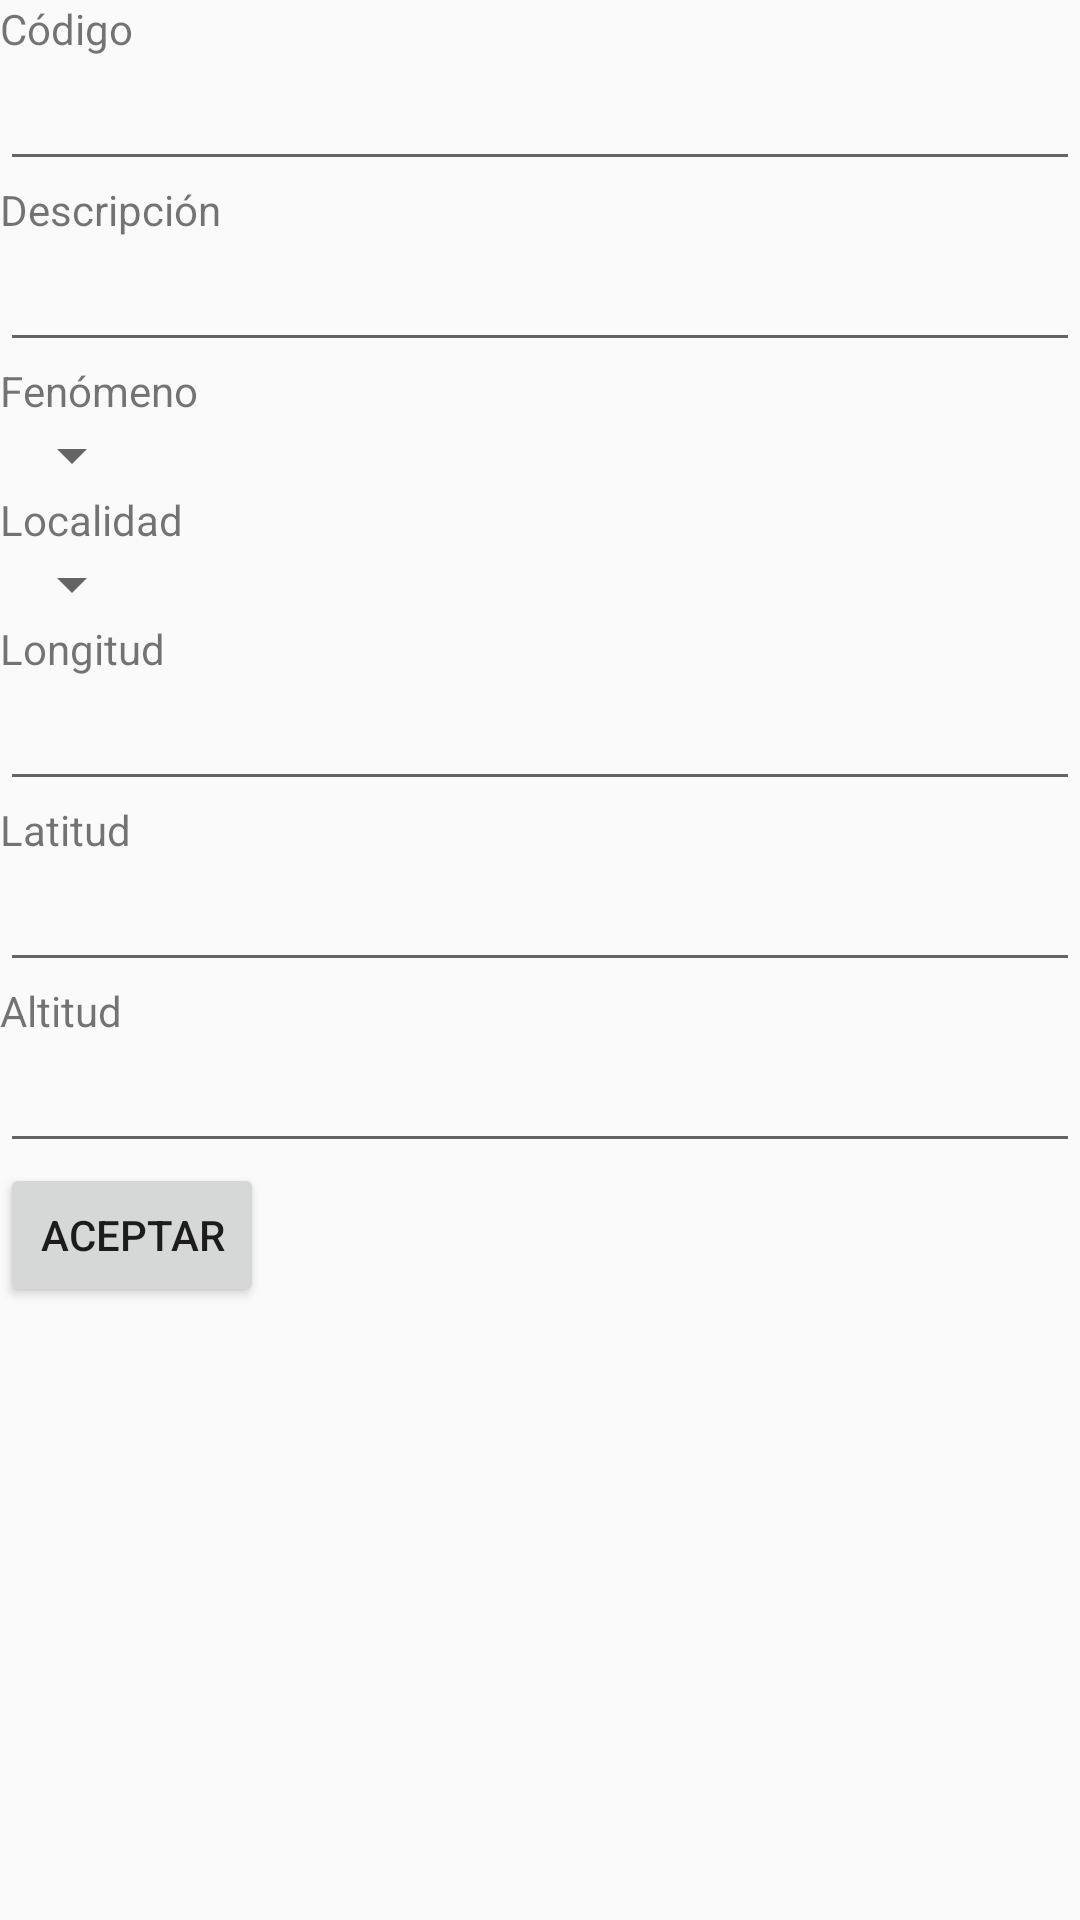

Here is an Android app screen rendered from its layout file. Give the layout XML and the strings, colors and styles it references.
<!-- AndroidManifest.xml: application theme AppTheme -->
<!-- res/layout/activity_main.xml -->
<?xml version="1.0" encoding="utf-8"?>
<LinearLayout xmlns:android="http://schemas.android.com/apk/res/android"
    android:id="@+id/lytContenedor"
    android:layout_width="match_parent"
    android:layout_height="match_parent"
    android:orientation="vertical" >
    <TextView android:id="@+id/lblCodigo"
        android:layout_width="wrap_content"
        android:layout_height="wrap_content"
        android:text="@string/codigo" />
    <EditText android:id="@+id/txtCodigo"
        android:layout_width="match_parent"
        android:layout_height="wrap_content"
        android:inputType="text" />
    <TextView android:id="@+id/lblDescripcion"
        android:layout_width="wrap_content"
        android:layout_height="wrap_content"
        android:text="@string/descripcion" />
    <EditText android:id="@+id/txtdescripcion"
        android:layout_width="match_parent"
        android:layout_height="wrap_content"
        android:inputType="text" />
    <TextView android:id="@+id/lblFenomeno"
        android:layout_width="wrap_content"
        android:layout_height="wrap_content"
        android:text="@string/fenomeno" />
    <Spinner
        android:id="@+id/comboFenomenos"
        android:layout_width="wrap_content"
        android:layout_height="wrap_content"
        android:entries="@array/comboFenom" />
    <TextView android:id="@+id/lblLocalidad"
        android:layout_width="wrap_content"
        android:layout_height="wrap_content"
        android:text="@string/localidad" />
    <Spinner
        android:id="@+id/comboLocalidad"
        android:layout_width="wrap_content"
        android:layout_height="wrap_content"
        android:entries="@array/comboLocalidad" />

    <TextView android:id="@+id/lblLongitud"
        android:layout_width="wrap_content"
        android:layout_height="wrap_content"
        android:text="@string/longitud" />
    <EditText android:id="@+id/txtlongitud"
        android:layout_width="match_parent"
        android:layout_height="wrap_content"
        android:inputType="number" />
    <TextView android:id="@+id/lblLatitud"
        android:layout_width="wrap_content"
        android:layout_height="wrap_content"
        android:text="@string/latitud" />
    <EditText android:id="@+id/txtlatitud"
        android:layout_width="match_parent"
        android:layout_height="wrap_content"
        android:inputType="number" />
    <TextView android:id="@+id/lblAltitud"
        android:layout_width="wrap_content"
        android:layout_height="wrap_content"
        android:text="@string/altitud" />

    <EditText
        android:id="@+id/txtaltitud"
        android:layout_width="match_parent"
        android:layout_height="wrap_content"
        android:inputType="number" />
    
    <Button android:id="@+id/btnAceptar"
        android:layout_width="wrap_content"
        android:layout_height="wrap_content"
        android:text="@string/aceptar" />
</LinearLayout>
<!-- resources referenced by this layout -->
<resources>
  <string name="aceptar">Aceptar</string>
  <string name="altitud">Altitud</string>
  <string name="codigo">Código</string>
  <string name="descripcion">Descripción</string>
  <string name="fecha">Fecha</string>
  <string name="fenomeno">Fenómeno</string>
  <string name="latitud">Latitud</string>
  <string name="localidad">Localidad</string>
  <string name="longitud">Longitud</string>
  <style name="AppTheme" parent="Theme.AppCompat.Light.NoActionBar">
          
          <item name="colorPrimary">@color/colorPrimary</item>
          <item name="colorPrimaryDark">@color/colorPrimaryDark</item>
          <item name="colorAccent">@color/colorAccent</item>
      </style>
  <color name="colorPrimary">#8bc732</color>
  <color name="colorPrimaryDark">#689623</color>
  <color name="colorAccent">#02cc09</color>
</resources>
